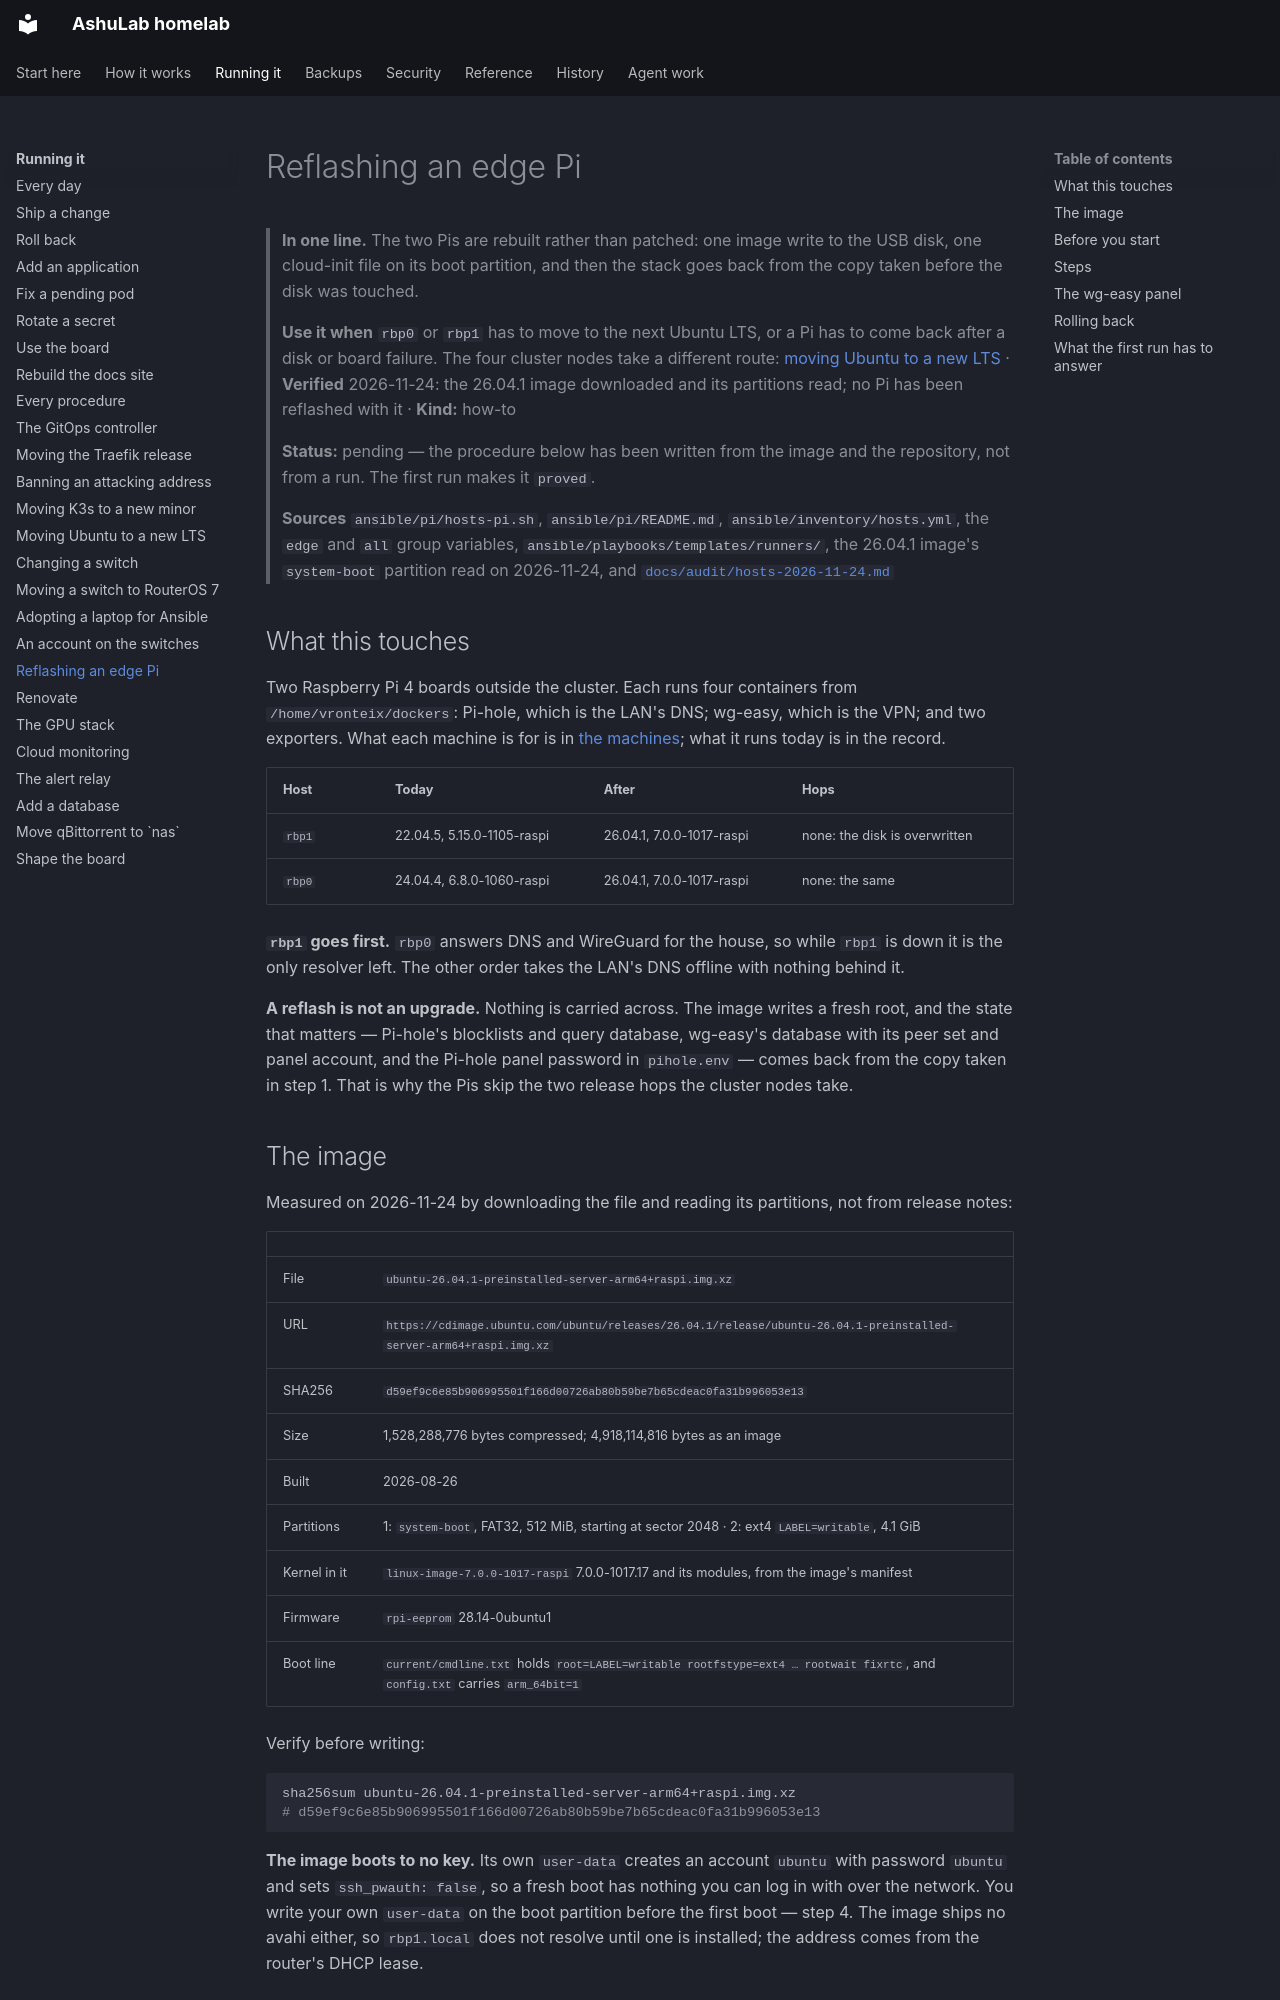

repository: vyrtualsynthese/homelab · page: runbooks/pi-reflash/index.html · generator: mkdocs

# Reflashing an edge Pi

> **In one line.** The two Pis are rebuilt rather than patched: one image write to the USB disk, one
> cloud-init file on its boot partition, and then the stack goes back from the copy taken before the
> disk was touched.
>
> **Use it when** `rbp0` or `rbp1` has to move to the next Ubuntu LTS, or a Pi has to come back after a
> disk or board failure. The four cluster nodes take a different route: [moving Ubuntu to a new
> LTS](ubuntu-upgrade.md) · **Verified** 2026-11-24: the 26.04.1 image downloaded and its partitions
> read; no Pi has been reflashed with it · **Kind:** how-to
>
> **Status:** pending — the procedure below has been written from the image and the repository, not
> from a run. The first run makes it `proved`.
>
> **Sources** `ansible/pi/hosts-pi.sh`, `ansible/pi/README.md`, `ansible/inventory/hosts.yml`, the `edge`
> and `all` group variables, `ansible/playbooks/templates/runners/`, the 26.04.1 image's `system-boot`
> partition read on 2026-11-24, and [`docs/audit/hosts-2026-11-24.md`](../audit/hosts-2026-11-24.md)

## What this touches

Two Raspberry Pi 4 boards outside the cluster. Each runs four containers from `/home/vronteix/dockers`:
Pi-hole, which is the LAN's DNS; wg-easy, which is the VPN; and two exporters. What each machine is for
is in [the machines](../how-it-works/nodes.md); what it runs today is in the record.

| Host | Today | After | Hops |
|---|---|---|---|
| `rbp1` | 22.04.5, 5.15.0-1105-raspi | 26.04.1, 7.0.0-1017-raspi | none: the disk is overwritten |
| `rbp0` | 24.04.4, 6.8.0-1060-raspi | 26.04.1, 7.0.0-1017-raspi | none: the same |

**`rbp1` goes first.** `rbp0` answers DNS and WireGuard for the house, so while `rbp1` is down it is the
only resolver left. The other order takes the LAN's DNS offline with nothing behind it.

**A reflash is not an upgrade.** Nothing is carried across. The image writes a fresh root, and the state
that matters — Pi-hole's blocklists and query database, wg-easy's database with its peer set and panel
account, and the Pi-hole panel password in `pihole.env` — comes back from the copy taken in step 1. That
is why the Pis skip the two release hops the cluster nodes take.

## The image

Measured on 2026-11-24 by downloading the file and reading its partitions, not from release notes:

| | |
|---|---|
| File | `ubuntu-26.04.1-preinstalled-server-arm64+raspi.img.xz` |
| URL | `https://cdimage.ubuntu.com/ubuntu/releases/26.04.1/release/ubuntu-26.04.1-preinstalled-server-arm64+raspi.img.xz` |
| SHA256 | `d59ef9c6e85b906995501f166d00726ab80b59be7b65cdeac0fa31b996053e13` |
| Size | 1,528,288,776 bytes compressed; 4,918,114,816 bytes as an image |
| Built | 2026-08-26 |
| Partitions | 1: `system-boot`, FAT32, 512 MiB, starting at sector 2048 · 2: ext4 `LABEL=writable`, 4.1 GiB |
| Kernel in it | `linux-image-7.0.0-1017-raspi` 7.0.0-1017.17 and its modules, from the image's manifest |
| Firmware | `rpi-eeprom` 28.14-0ubuntu1 |
| Boot line | `current/cmdline.txt` holds `root=LABEL=writable rootfstype=ext4 … rootwait fixrtc`, and `config.txt` carries `arm_64bit=1` |

Verify before writing:

```bash
sha256sum ubuntu-26.04.1-preinstalled-server-arm64+raspi.img.xz
# d59ef9c6e85b906995501f166d00726ab80b59be7b65cdeac0fa31b996053e13
```

**The image boots to no key.** Its own `user-data` creates an account `ubuntu` with password `ubuntu` and
sets `ssh_pwauth: false`, so a fresh boot has nothing you can log in with over the network. You write your
own `user-data` on the boot partition before the first boot — step 4. The image ships no avahi either, so
`rbp1.local` does not resolve until one is installed; the address comes from the router's DHCP lease.
